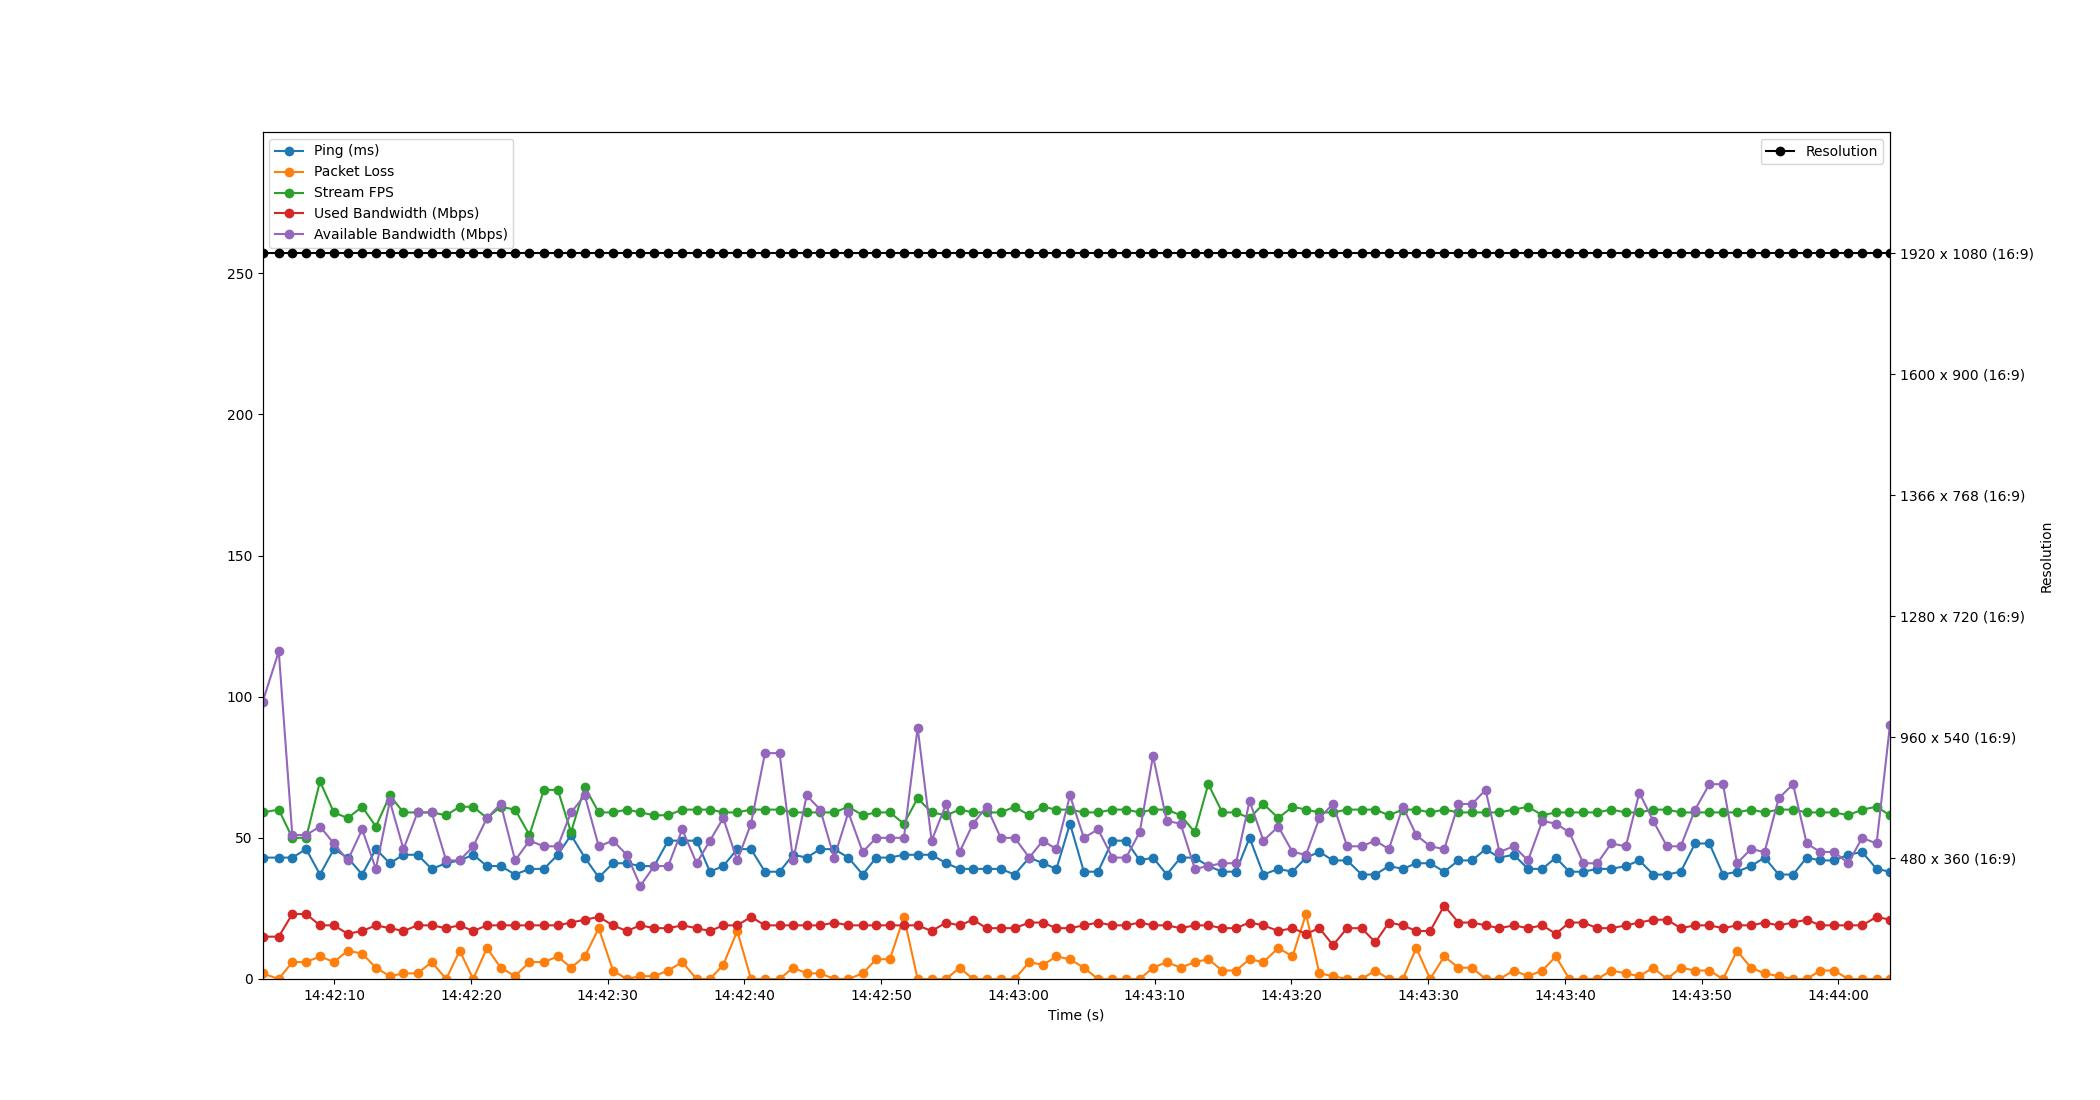

The table this chart was drawn from, first rows:
Time, Timestamp, Ping, Packet Loss, Stream FPS, Used Bandwidth, Resolution, Available Bandwidth
2.1457672119140625e-06, 2023-07-18 14:42:04.758322, 43, 2, 59, 15, 1920 x 1080 (16:9), 98
1.19, 2023-07-18 14:42:05.948196, 43, 0, 60, 15, 1920 x 1080 (16:9), 116
2.179, 2023-07-18 14:42:06.937237, 43, 6, 50, 23, 1920 x 1080 (16:9), 51
3.192, 2023-07-18 14:42:07.950740, 46, 6, 50, 23, 1920 x 1080 (16:9), 51
4.204, 2023-07-18 14:42:08.962103, 37, 8, 70, 19, 1920 x 1080 (16:9), 54
5.22, 2023-07-18 14:42:09.977960, 46, 6, 59, 19, 1920 x 1080 (16:9), 48
6.23, 2023-07-18 14:42:10.987851, 43, 10, 57, 16, 1920 x 1080 (16:9), 42
7.291, 2023-07-18 14:42:12.049436, 37, 9, 61, 17, 1920 x 1080 (16:9), 53
8.289, 2023-07-18 14:42:13.047471, 46, 4, 54, 19, 1920 x 1080 (16:9), 39
9.312, 2023-07-18 14:42:14.070017, 41, 1, 65, 18, 1920 x 1080 (16:9), 63
10.31, 2023-07-18 14:42:15.068996, 44, 2, 59, 17, 1920 x 1080 (16:9), 46
11.34, 2023-07-18 14:42:16.098760, 44, 2, 59, 19, 1920 x 1080 (16:9), 59
12.37, 2023-07-18 14:42:17.130196, 39, 6, 59, 19, 1920 x 1080 (16:9), 59
13.43, 2023-07-18 14:42:18.190373, 41, 0, 58, 18, 1920 x 1080 (16:9), 42
14.42, 2023-07-18 14:42:19.179848, 42, 10, 61, 19, 1920 x 1080 (16:9), 42
15.41, 2023-07-18 14:42:20.168186, 44, 0, 61, 17, 1920 x 1080 (16:9), 47
16.41, 2023-07-18 14:42:21.172209, 40, 11, 57, 19, 1920 x 1080 (16:9), 57
17.42, 2023-07-18 14:42:22.177950, 40, 4, 61, 19, 1920 x 1080 (16:9), 62
18.48, 2023-07-18 14:42:23.234112, 37, 1, 60, 19, 1920 x 1080 (16:9), 42
19.52, 2023-07-18 14:42:24.278136, 39, 6, 51, 19, 1920 x 1080 (16:9), 49
20.58, 2023-07-18 14:42:25.334095, 39, 6, 67, 19, 1920 x 1080 (16:9), 47
21.6, 2023-07-18 14:42:26.353925, 44, 8, 67, 19, 1920 x 1080 (16:9), 47
22.56, 2023-07-18 14:42:27.318495, 51, 4, 52, 20, 1920 x 1080 (16:9), 59
23.57, 2023-07-18 14:42:28.328210, 43, 8, 68, 21, 1920 x 1080 (16:9), 65
24.59, 2023-07-18 14:42:29.347126, 36, 18, 59, 22, 1920 x 1080 (16:9), 47
25.63, 2023-07-18 14:42:30.387013, 41, 3, 59, 19, 1920 x 1080 (16:9), 49
26.64, 2023-07-18 14:42:31.397295, 41, 0, 60, 17, 1920 x 1080 (16:9), 44
27.63, 2023-07-18 14:42:32.392044, 40, 1, 59, 19, 1920 x 1080 (16:9), 33
28.64, 2023-07-18 14:42:33.400175, 40, 1, 58, 18, 1920 x 1080 (16:9), 40
29.67, 2023-07-18 14:42:34.425768, 49, 3, 58, 18, 1920 x 1080 (16:9), 40
30.7, 2023-07-18 14:42:35.453576, 49, 6, 60, 19, 1920 x 1080 (16:9), 53
31.75, 2023-07-18 14:42:36.503509, 49, 0, 60, 18, 1920 x 1080 (16:9), 41
32.72, 2023-07-18 14:42:37.480233, 38, 0, 60, 17, 1920 x 1080 (16:9), 49
33.69, 2023-07-18 14:42:38.451866, 40, 5, 59, 19, 1920 x 1080 (16:9), 57
34.72, 2023-07-18 14:42:39.476235, 46, 17, 59, 19, 1920 x 1080 (16:9), 42
35.72, 2023-07-18 14:42:40.482271, 46, 0, 60, 22, 1920 x 1080 (16:9), 55
36.74, 2023-07-18 14:42:41.503270, 38, 0, 60, 19, 1920 x 1080 (16:9), 80
37.81, 2023-07-18 14:42:42.570030, 38, 0, 60, 19, 1920 x 1080 (16:9), 80
38.8, 2023-07-18 14:42:43.560190, 44, 4, 59, 19, 1920 x 1080 (16:9), 42
39.8, 2023-07-18 14:42:44.553784, 43, 2, 59, 19, 1920 x 1080 (16:9), 65
40.79, 2023-07-18 14:42:45.544217, 46, 2, 59, 19, 1920 x 1080 (16:9), 60
41.8, 2023-07-18 14:42:46.563089, 46, 0, 59, 20, 1920 x 1080 (16:9), 43
42.84, 2023-07-18 14:42:47.603312, 43, 0, 61, 19, 1920 x 1080 (16:9), 59
43.89, 2023-07-18 14:42:48.652195, 37, 2, 58, 19, 1920 x 1080 (16:9), 45
44.88, 2023-07-18 14:42:49.638521, 43, 7, 59, 19, 1920 x 1080 (16:9), 50
45.88, 2023-07-18 14:42:50.638182, 43, 7, 59, 19, 1920 x 1080 (16:9), 50
46.9, 2023-07-18 14:42:51.662860, 44, 22, 55, 19, 1920 x 1080 (16:9), 50
47.91, 2023-07-18 14:42:52.668170, 44, 0, 64, 19, 1920 x 1080 (16:9), 89
48.93, 2023-07-18 14:42:53.691658, 44, 0, 59, 17, 1920 x 1080 (16:9), 49
50, 2023-07-18 14:42:54.756204, 41, 0, 58, 20, 1920 x 1080 (16:9), 62
50.98, 2023-07-18 14:42:55.738148, 39, 4, 60, 19, 1920 x 1080 (16:9), 45
51.96, 2023-07-18 14:42:56.720293, 39, 0, 59, 21, 1920 x 1080 (16:9), 55
52.95, 2023-07-18 14:42:57.712190, 39, 0, 59, 18, 1920 x 1080 (16:9), 61
53.98, 2023-07-18 14:42:58.742101, 39, 0, 59, 18, 1920 x 1080 (16:9), 50
55.01, 2023-07-18 14:42:59.765580, 37, 0, 61, 18, 1920 x 1080 (16:9), 50
56.08, 2023-07-18 14:43:00.833609, 43, 6, 58, 20, 1920 x 1080 (16:9), 43
57.07, 2023-07-18 14:43:01.825349, 41, 5, 61, 20, 1920 x 1080 (16:9), 49
58.06, 2023-07-18 14:43:02.820194, 39, 8, 60, 18, 1920 x 1080 (16:9), 46
59.05, 2023-07-18 14:43:03.809605, 55, 7, 60, 18, 1920 x 1080 (16:9), 65
60.07, 2023-07-18 14:43:04.824175, 38, 4, 59, 19, 1920 x 1080 (16:9), 50
... 58 more rows
